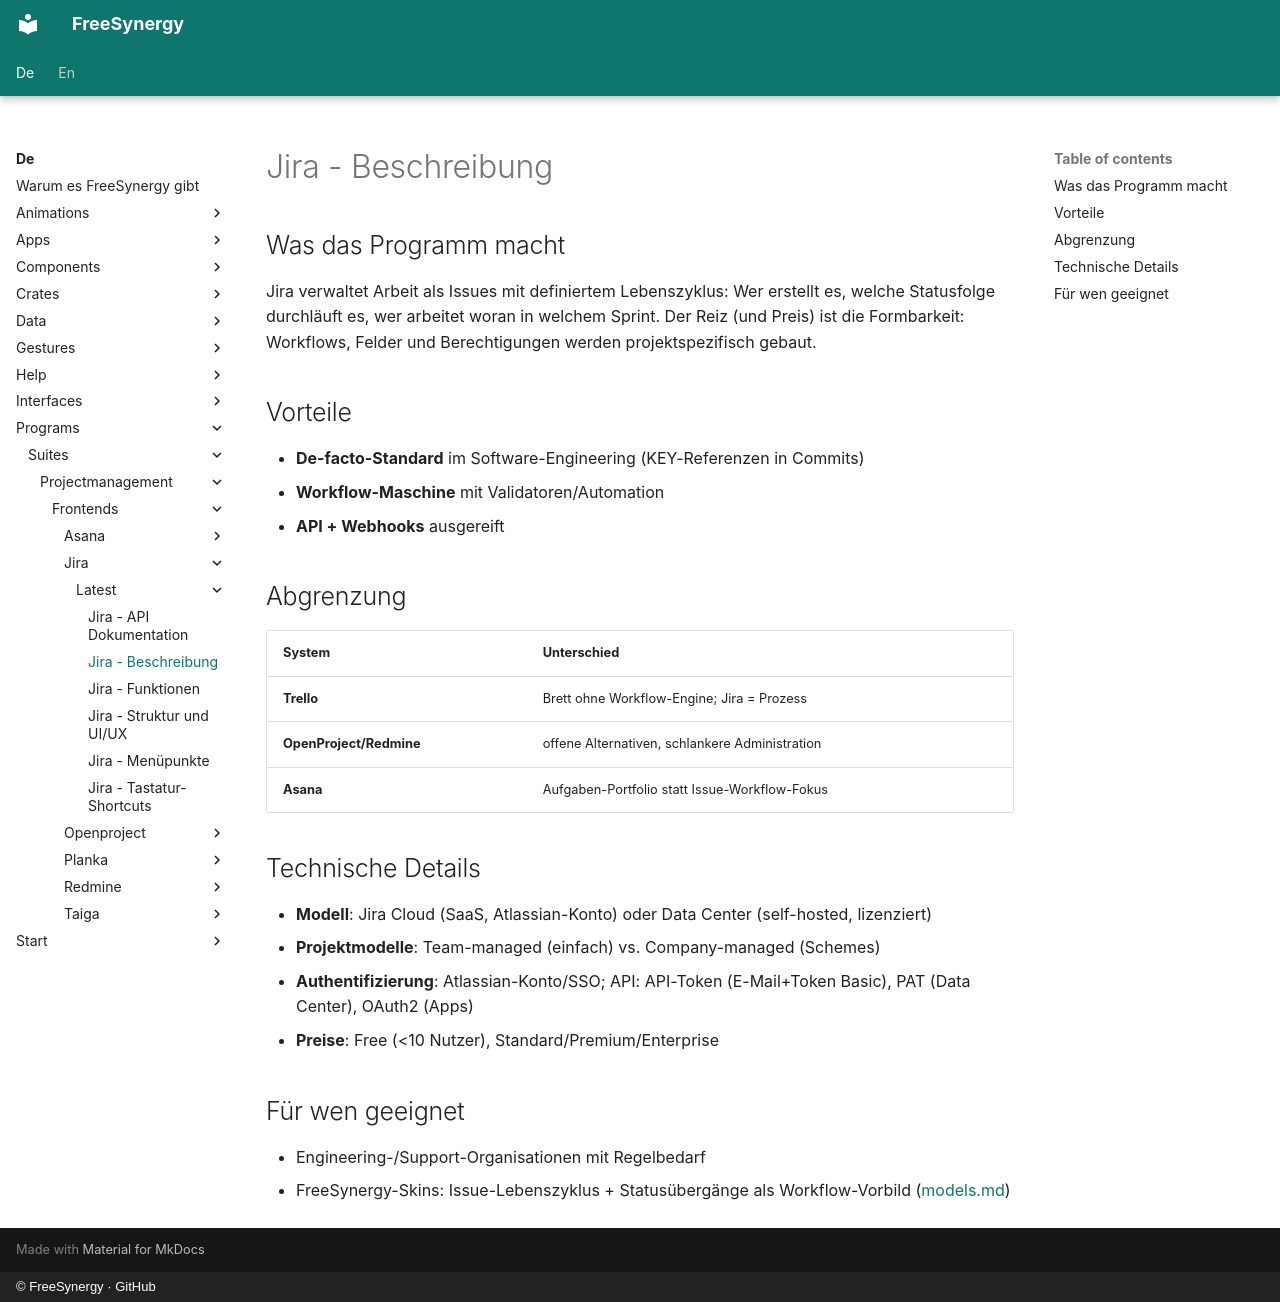

repository: FreeSynergy/fs-documentation · page: de/programs/suites/projectmanagement/frontends/jira/latest/description/index.html · generator: mkdocs · copyright: © FreeSynergy · GitHub

# Jira - Beschreibung

## Was das Programm macht

Jira verwaltet Arbeit als Issues mit definiertem Lebenszyklus: Wer erstellt es, welche Statusfolge durchläuft es, wer arbeitet woran in welchem Sprint. Der Reiz (und Preis) ist die Formbarkeit: Workflows, Felder und Berechtigungen werden projektspezifisch gebaut.

## Vorteile

- **De-facto-Standard** im Software-Engineering (KEY-Referenzen in Commits)
- **Workflow-Maschine** mit Validatoren/Automation
- **API + Webhooks** ausgereift

## Abgrenzung

| System | Unterschied |
|--------|-------------|
| **Trello** | Brett ohne Workflow-Engine; Jira = Prozess |
| **OpenProject/Redmine** | offene Alternativen, schlankere Administration |
| **Asana** | Aufgaben-Portfolio statt Issue-Workflow-Fokus |

## Technische Details

- **Modell**: Jira Cloud (SaaS, Atlassian-Konto) oder Data Center (self-hosted, lizenziert)
- **Projektmodelle**: Team-managed (einfach) vs. Company-managed (Schemes)
- **Authentifizierung**: Atlassian-Konto/SSO; API: API-Token (E-Mail+Token Basic), PAT (Data Center), OAuth2 (Apps)
- **Preise**: Free (<10 Nutzer), Standard/Premium/Enterprise

## Für wen geeignet

- Engineering-/Support-Organisationen mit Regelbedarf
- FreeSynergy-Skins: Issue-Lebenszyklus + Statusübergänge als Workflow-Vorbild ([models.md](../../../../../../data/models.md))
